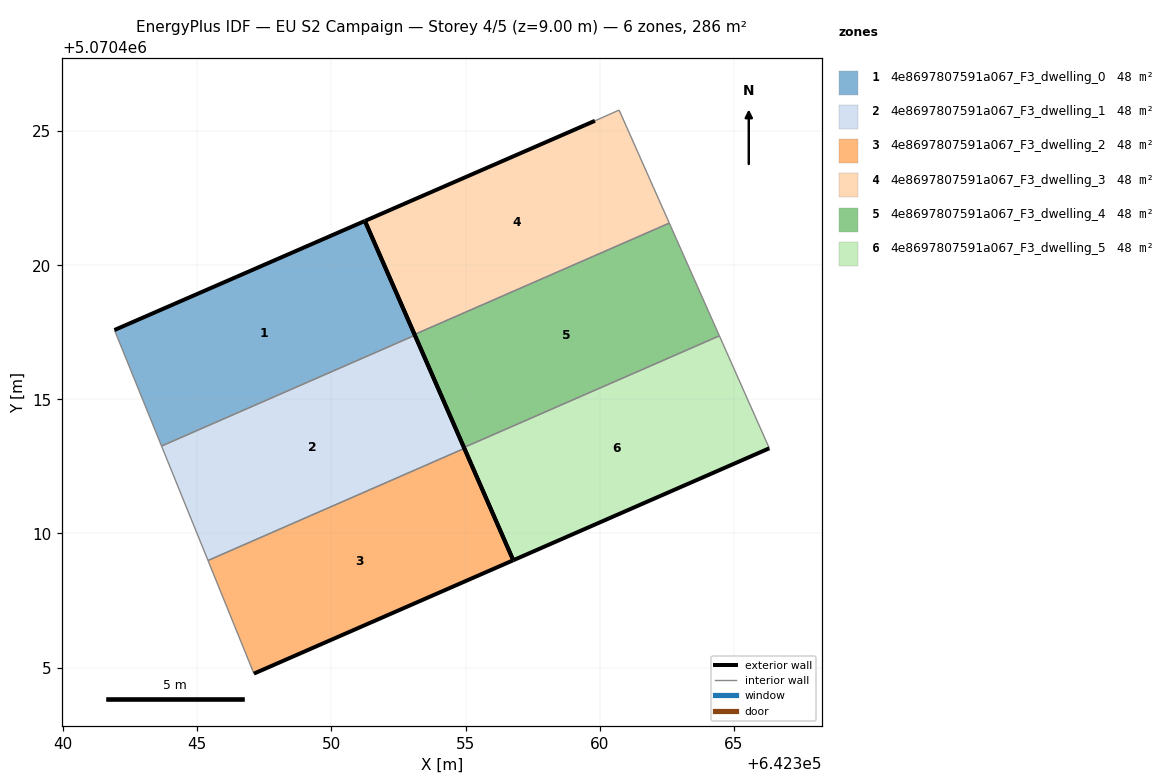
=== STOREY PLAN SPEC (per zone: floor XY polygon, exterior-wall plan segments, windows/doors) ===
zone 1: 4e8697807591a067_F3_dwelling_0  (47.7 m²)
  floor: (642353.11, 5070417.39) (642351.25, 5070421.65) (642341.91, 5070417.58) (642343.67, 5070413.26)
  exterior wall: (642341.91, 5070417.58) – (642351.25, 5070421.65)  [10.2 m]
  exterior wall: (642351.25, 5070421.65) – (642353.11, 5070417.39)  [4.7 m]
  interior walls: 2
zone 2: 4e8697807591a067_F3_dwelling_1  (47.7 m²)
  floor: (642354.96, 5070413.17) (642353.11, 5070417.39) (642343.67, 5070413.26) (642345.40, 5070408.99)
  exterior wall: (642353.11, 5070417.39) – (642354.96, 5070413.17)  [4.6 m]
  interior walls: 3
zone 3: 4e8697807591a067_F3_dwelling_2  (47.7 m²)
  floor: (642356.78, 5070409.00) (642354.96, 5070413.17) (642345.40, 5070408.99) (642347.11, 5070404.77)
  exterior wall: (642356.78, 5070409.00) – (642347.11, 5070404.77)  [10.6 m]
  exterior wall: (642354.96, 5070413.17) – (642356.78, 5070409.00)  [4.6 m]
  interior walls: 2
zone 4: 4e8697807591a067_F3_dwelling_3  (47.7 m²)
  floor: (642362.60, 5070421.57) (642360.73, 5070425.78) (642359.83, 5070425.38) (642351.25, 5070421.65) (642353.10, 5070417.42)
  exterior wall: (642351.25, 5070421.65) – (642359.83, 5070425.38)  [9.4 m]
  exterior wall: (642353.10, 5070417.42) – (642351.25, 5070421.65)  [4.6 m]
  interior walls: 3
zone 5: 4e8697807591a067_F3_dwelling_4  (47.7 m²)
  floor: (642364.46, 5070417.37) (642362.60, 5070421.57) (642353.10, 5070417.42) (642354.94, 5070413.20)
  exterior wall: (642354.94, 5070413.20) – (642353.10, 5070417.42)  [4.6 m]
  interior walls: 3
zone 6: 4e8697807591a067_F3_dwelling_5  (47.7 m²)
  floor: (642366.33, 5070413.17) (642364.46, 5070417.37) (642354.94, 5070413.20) (642356.78, 5070409.00)
  exterior wall: (642366.33, 5070413.17) – (642356.78, 5070409.00)  [10.4 m]
  exterior wall: (642356.78, 5070409.00) – (642354.94, 5070413.20)  [4.6 m]
  interior walls: 2

=== DERIVED (storey summary) ===
Building: EU S2 Campaign
Storey: 4 of 5  (floor level z = 9.00 m)
Storey gross floor area: 286.5 m²
Zones on this storey: 6
  - 4e8697807591a067_F3_dwelling_0: floor 47.7 m²; exterior wall 14.8 m (44.5 m²); WWR 0.0%
  - 4e8697807591a067_F3_dwelling_1: floor 47.7 m²; exterior wall 4.6 m (13.8 m²); WWR 0.0%
  - 4e8697807591a067_F3_dwelling_2: floor 47.7 m²; exterior wall 15.1 m (45.3 m²); WWR 0.0%
  - 4e8697807591a067_F3_dwelling_3: floor 47.7 m²; exterior wall 14.0 m (41.9 m²); WWR 0.0%
  - 4e8697807591a067_F3_dwelling_4: floor 47.7 m²; exterior wall 4.6 m (13.8 m²); WWR 0.0%
  - 4e8697807591a067_F3_dwelling_5: floor 47.7 m²; exterior wall 15.0 m (45.0 m²); WWR 0.0%
Zone adjacency (shared interzone walls):
  - 4e8697807591a067_F3_dwelling_0 ↔ 4e8697807591a067_F3_dwelling_1
  - 4e8697807591a067_F3_dwelling_1 ↔ 4e8697807591a067_F3_dwelling_2
  - 4e8697807591a067_F3_dwelling_3 ↔ 4e8697807591a067_F3_dwelling_4
  - 4e8697807591a067_F3_dwelling_4 ↔ 4e8697807591a067_F3_dwelling_5